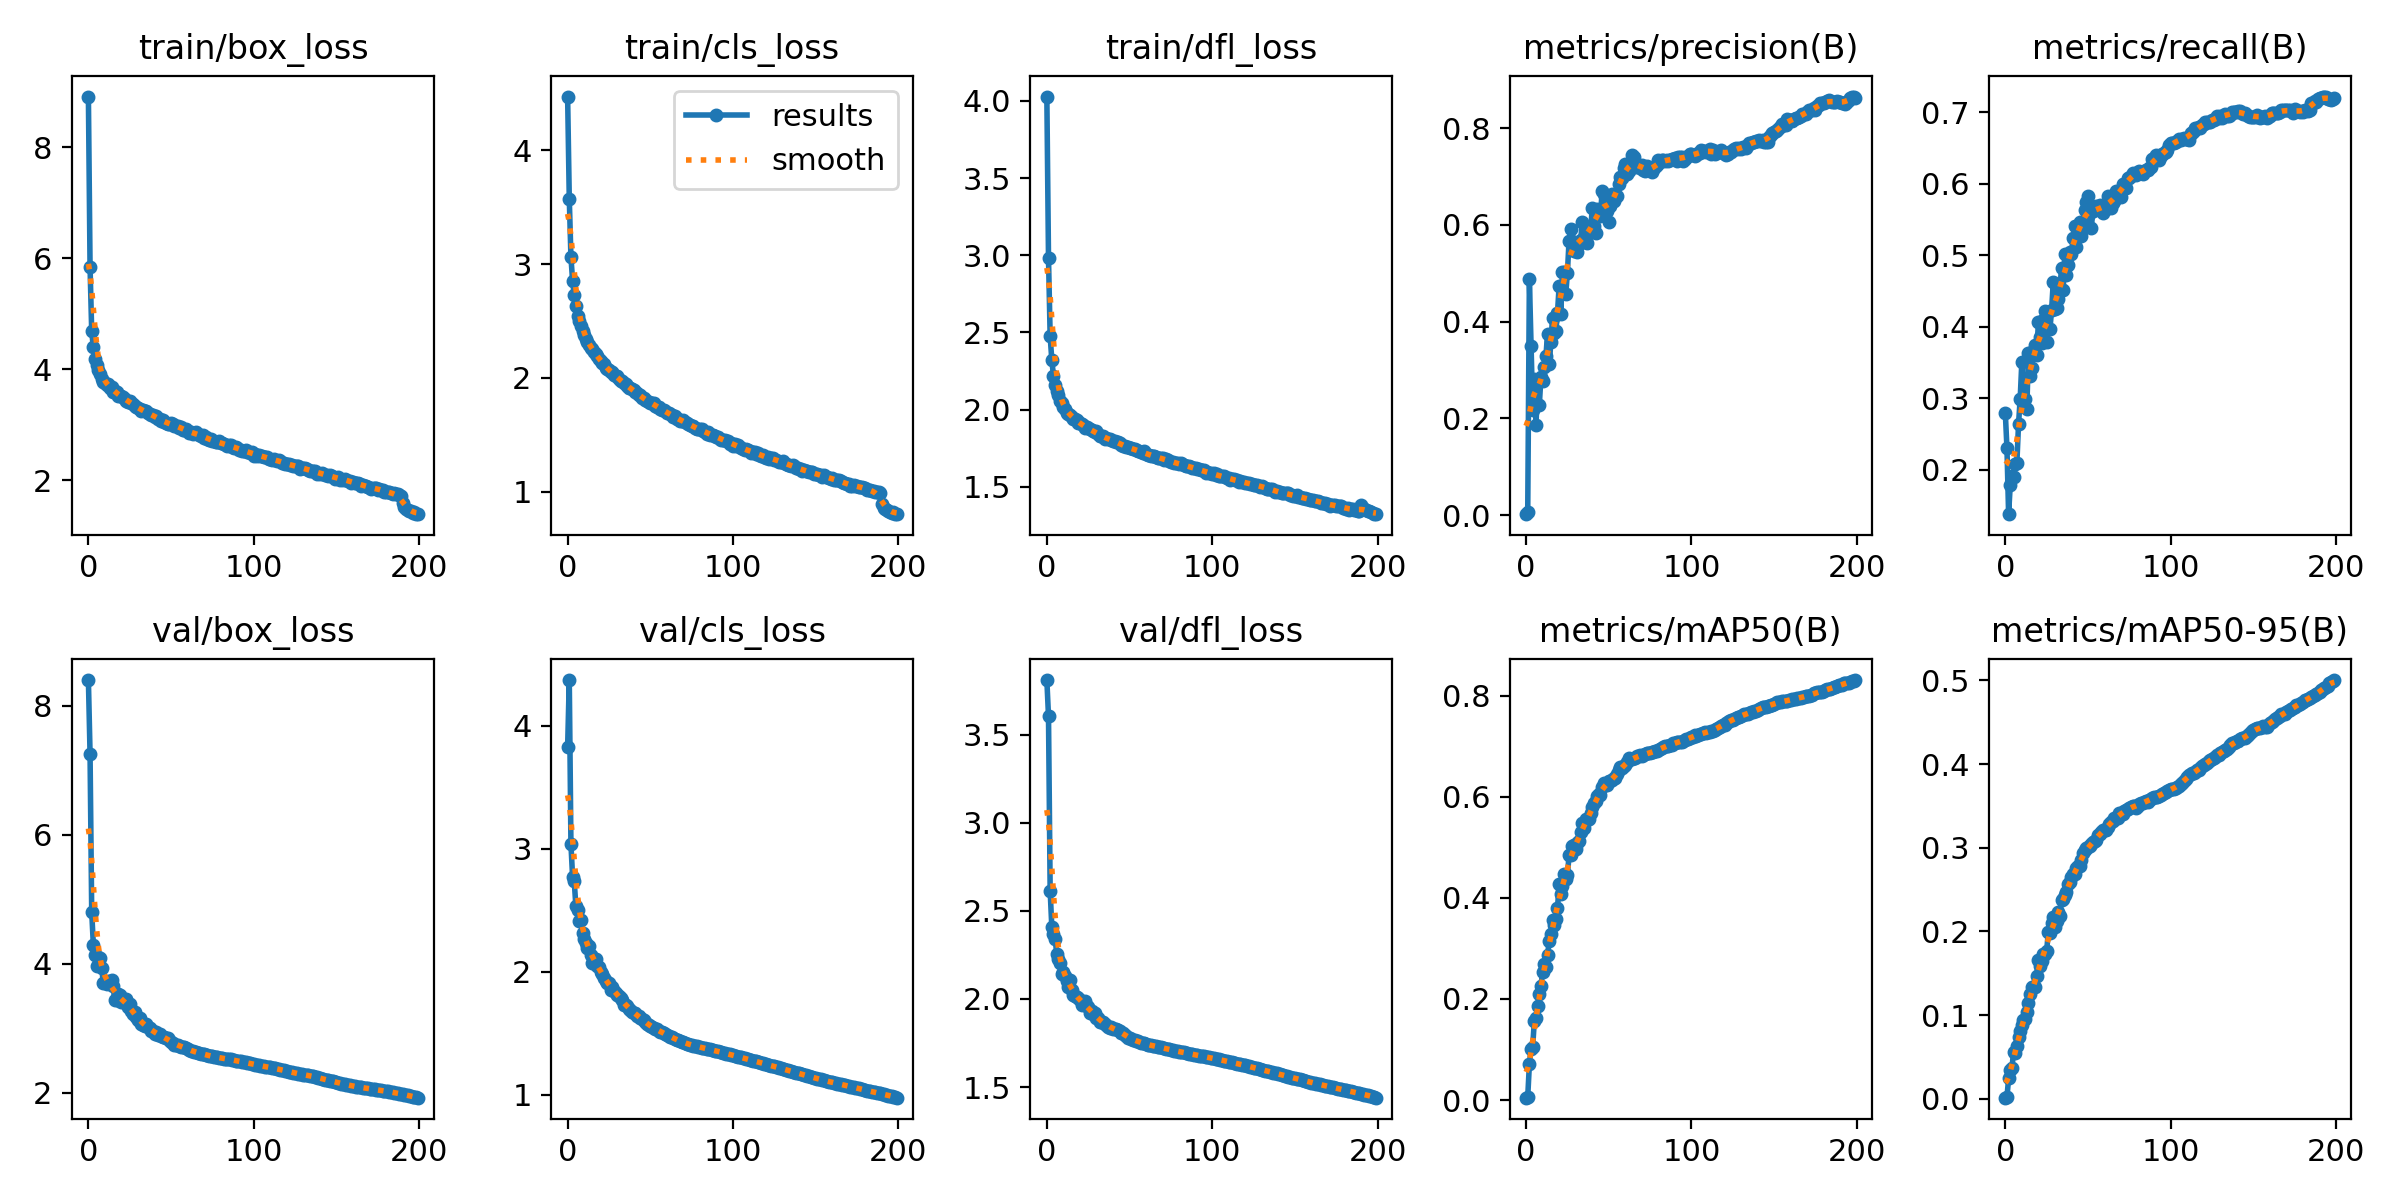

The table this chart was drawn from, first rows:
epoch, train/box_loss, train/cls_loss, train/dfl_loss, metrics/precision(B), metrics/recall(B), metrics/mAP50(B), metrics/mAP50-95(B), val/box_loss, val/cls_loss, val/dfl_loss, lr/pg0, lr/pg1, lr/pg2
0, 8.918, 4.474, 4.027, 0.00194, 0.28, 0.0047, 0.00134, 8.399, 3.822, 3.81, 0.00333, 0.00333, 0.00333
1, 5.849, 3.577, 2.982, 0.00569, 0.2307, 0.00624, 0.00199, 7.252, 4.37, 3.605, 0.00663, 0.00663, 0.00663
2, 4.685, 3.064, 2.476, 0.4879, 0.1381, 0.07053, 0.02427, 4.802, 3.036, 2.615, 0.009897, 0.009897, 0.009897
3, 4.395, 2.856, 2.322, 0.3491, 0.1793, 0.1016, 0.03473, 4.286, 2.771, 2.408, 0.009851, 0.009851, 0.009851
4, 4.191, 2.729, 2.22, 0.2181, 0.1911, 0.1058, 0.03658, 4.131, 2.734, 2.367, 0.009851, 0.009851, 0.009851
5, 4.077, 2.631, 2.161, 0.2821, 0.1904, 0.157, 0.05587, 3.968, 2.53, 2.341, 0.009802, 0.009802, 0.009802
6, 3.996, 2.549, 2.123, 0.1867, 0.2077, 0.1624, 0.05511, 4.105, 2.501, 2.256, 0.009753, 0.009753, 0.009753
7, 3.916, 2.5, 2.096, 0.2746, 0.2101, 0.1864, 0.06319, 4.084, 2.408, 2.228, 0.009703, 0.009703, 0.009703
8, 3.827, 2.455, 2.059, 0.2278, 0.264, 0.2095, 0.07385, 3.939, 2.421, 2.205, 0.009654, 0.009654, 0.009654
9, 3.778, 2.409, 2.041, 0.285, 0.2994, 0.2265, 0.08152, 3.706, 2.318, 2.143, 0.009604, 0.009604, 0.009604
10, 3.755, 2.377, 2.018, 0.2772, 0.3512, 0.2525, 0.08875, 3.721, 2.269, 2.155, 0.009555, 0.009555, 0.009555
11, 3.714, 2.346, 2.006, 0.3066, 0.2929, 0.2689, 0.09453, 3.682, 2.232, 2.131, 0.009505, 0.009505, 0.009505
12, 3.731, 2.316, 1.982, 0.3286, 0.2996, 0.2632, 0.09562, 3.733, 2.195, 2.104, 0.009456, 0.009456, 0.009456
13, 3.671, 2.291, 1.975, 0.3753, 0.2855, 0.2871, 0.104, 3.694, 2.206, 2.071, 0.009406, 0.009406, 0.009406
14, 3.679, 2.26, 1.963, 0.3117, 0.364, 0.3154, 0.1144, 3.746, 2.136, 2.108, 0.009357, 0.009357, 0.009357
15, 3.595, 2.251, 1.955, 0.3579, 0.3309, 0.3291, 0.1247, 3.648, 2.072, 2.053, 0.009307, 0.009307, 0.009307
16, 3.612, 2.227, 1.943, 0.4076, 0.342, 0.3562, 0.134, 3.44, 2.077, 2.023, 0.009258, 0.009258, 0.009258
17, 3.584, 2.212, 1.942, 0.3771, 0.366, 0.3457, 0.1337, 3.44, 2.107, 2.019, 0.009208, 0.009208, 0.009208
18, 3.529, 2.193, 1.933, 0.3811, 0.3742, 0.3587, 0.1333, 3.526, 2.045, 2.013, 0.009158, 0.009158, 0.009158
19, 3.513, 2.164, 1.913, 0.4185, 0.3605, 0.3799, 0.1465, 3.512, 2.035, 2.004, 0.009109, 0.009109, 0.009109
20, 3.515, 2.151, 1.913, 0.4742, 0.4066, 0.4276, 0.1663, 3.403, 1.996, 1.994, 0.009059, 0.009059, 0.009059
21, 3.507, 2.131, 1.908, 0.4169, 0.3856, 0.4087, 0.1585, 3.401, 1.982, 1.968, 0.00901, 0.00901, 0.00901
22, 3.467, 2.126, 1.899, 0.5028, 0.3776, 0.4232, 0.1651, 3.43, 1.947, 1.973, 0.00896, 0.00896, 0.00896
23, 3.432, 2.085, 1.88, 0.5019, 0.4094, 0.447, 0.1727, 3.449, 1.925, 1.99, 0.008911, 0.008911, 0.008911
24, 3.414, 2.081, 1.885, 0.4569, 0.4223, 0.4365, 0.1731, 3.32, 1.908, 1.962, 0.008861, 0.008861, 0.008861
25, 3.429, 2.069, 1.88, 0.5017, 0.3792, 0.4454, 0.1768, 3.372, 1.912, 1.953, 0.008812, 0.008812, 0.008812
26, 3.392, 2.056, 1.873, 0.5678, 0.3971, 0.4842, 0.1987, 3.269, 1.849, 1.92, 0.008762, 0.008762, 0.008762
27, 3.379, 2.051, 1.867, 0.5921, 0.3969, 0.4851, 0.1977, 3.219, 1.873, 1.929, 0.008713, 0.008713, 0.008713
28, 3.34, 2.026, 1.861, 0.5671, 0.4239, 0.5028, 0.2097, 3.243, 1.843, 1.916, 0.008663, 0.008663, 0.008663
29, 3.319, 2.014, 1.857, 0.5454, 0.4623, 0.5055, 0.2169, 3.167, 1.828, 1.921, 0.008614, 0.008614, 0.008614
30, 3.303, 2.015, 1.86, 0.5553, 0.4253, 0.4962, 0.2058, 3.124, 1.815, 1.894, 0.008564, 0.008564, 0.008564
31, 3.287, 1.99, 1.84, 0.5438, 0.4268, 0.5087, 0.2119, 3.157, 1.803, 1.89, 0.008515, 0.008515, 0.008515
32, 3.257, 1.972, 1.833, 0.5598, 0.4394, 0.5132, 0.2233, 3.058, 1.786, 1.872, 0.008466, 0.008466, 0.008466
33, 3.26, 1.971, 1.827, 0.569, 0.454, 0.5305, 0.2187, 3.045, 1.773, 1.869, 0.008416, 0.008416, 0.008416
34, 3.253, 1.956, 1.828, 0.6067, 0.4819, 0.5473, 0.2379, 3.036, 1.732, 1.871, 0.008367, 0.008367, 0.008367
35, 3.255, 1.945, 1.813, 0.5736, 0.4513, 0.5387, 0.2388, 3.066, 1.726, 1.861, 0.008317, 0.008317, 0.008317
36, 3.205, 1.929, 1.816, 0.5649, 0.5025, 0.5556, 0.2431, 3.013, 1.719, 1.855, 0.008268, 0.008268, 0.008268
37, 3.193, 1.915, 1.811, 0.5633, 0.4724, 0.5537, 0.2469, 2.996, 1.696, 1.843, 0.008218, 0.008218, 0.008218
38, 3.172, 1.908, 1.809, 0.5844, 0.4862, 0.5552, 0.257, 2.95, 1.691, 1.836, 0.008169, 0.008169, 0.008169
39, 3.183, 1.899, 1.804, 0.5845, 0.5046, 0.5681, 0.259, 2.959, 1.676, 1.839, 0.008119, 0.008119, 0.008119
40, 3.148, 1.895, 1.797, 0.6354, 0.5012, 0.5791, 0.2652, 2.914, 1.668, 1.829, 0.00807, 0.00807, 0.00807
41, 3.154, 1.875, 1.796, 0.5976, 0.5247, 0.5873, 0.268, 2.933, 1.665, 1.828, 0.00802, 0.00802, 0.00802
42, 3.115, 1.871, 1.792, 0.5826, 0.5411, 0.5912, 0.2684, 2.898, 1.644, 1.827, 0.007971, 0.007971, 0.007971
43, 3.11, 1.846, 1.79, 0.6334, 0.5121, 0.6014, 0.2757, 2.903, 1.637, 1.825, 0.007921, 0.007921, 0.007921
44, 3.079, 1.846, 1.786, 0.6268, 0.5404, 0.6049, 0.2782, 2.879, 1.62, 1.817, 0.007872, 0.007872, 0.007872
45, 3.085, 1.827, 1.774, 0.6188, 0.5459, 0.6034, 0.2787, 2.861, 1.615, 1.808, 0.007822, 0.007822, 0.007822
46, 3.055, 1.821, 1.767, 0.6704, 0.5273, 0.619, 0.2854, 2.854, 1.605, 1.806, 0.007772, 0.007772, 0.007772
47, 3.029, 1.803, 1.762, 0.6641, 0.5431, 0.6278, 0.2938, 2.839, 1.59, 1.798, 0.007723, 0.007723, 0.007723
48, 3.01, 1.802, 1.758, 0.6402, 0.5628, 0.6236, 0.2976, 2.84, 1.578, 1.79, 0.007673, 0.007673, 0.007673
49, 3.014, 1.79, 1.757, 0.629, 0.5743, 0.6241, 0.3, 2.812, 1.564, 1.78, 0.007624, 0.007624, 0.007624
50, 3.036, 1.782, 1.752, 0.6065, 0.5834, 0.6309, 0.3011, 2.783, 1.556, 1.777, 0.007574, 0.007574, 0.007574
51, 3.009, 1.78, 1.752, 0.6401, 0.5596, 0.6313, 0.3019, 2.763, 1.55, 1.771, 0.007525, 0.007525, 0.007525
52, 2.984, 1.78, 1.744, 0.6635, 0.5388, 0.6328, 0.3039, 2.743, 1.544, 1.766, 0.007476, 0.007476, 0.007476
53, 2.983, 1.757, 1.744, 0.6491, 0.5619, 0.6376, 0.3068, 2.741, 1.538, 1.767, 0.007426, 0.007426, 0.007426
54, 2.989, 1.747, 1.736, 0.6572, 0.5629, 0.6365, 0.3084, 2.738, 1.531, 1.764, 0.007377, 0.007377, 0.007377
55, 2.947, 1.741, 1.734, 0.6601, 0.5688, 0.6461, 0.3096, 2.728, 1.52, 1.759, 0.007327, 0.007327, 0.007327
56, 2.967, 1.73, 1.73, 0.6841, 0.5656, 0.6532, 0.3154, 2.709, 1.514, 1.756, 0.007278, 0.007278, 0.007278
57, 2.904, 1.715, 1.724, 0.6997, 0.5698, 0.6586, 0.317, 2.705, 1.507, 1.753, 0.007228, 0.007228, 0.007228
58, 2.907, 1.719, 1.721, 0.6966, 0.5669, 0.6571, 0.3184, 2.7, 1.5, 1.75, 0.007178, 0.007178, 0.007178
59, 2.924, 1.71, 1.731, 0.7171, 0.5593, 0.6617, 0.3206, 2.689, 1.494, 1.748, 0.007129, 0.007129, 0.007129
... 140 more rows
